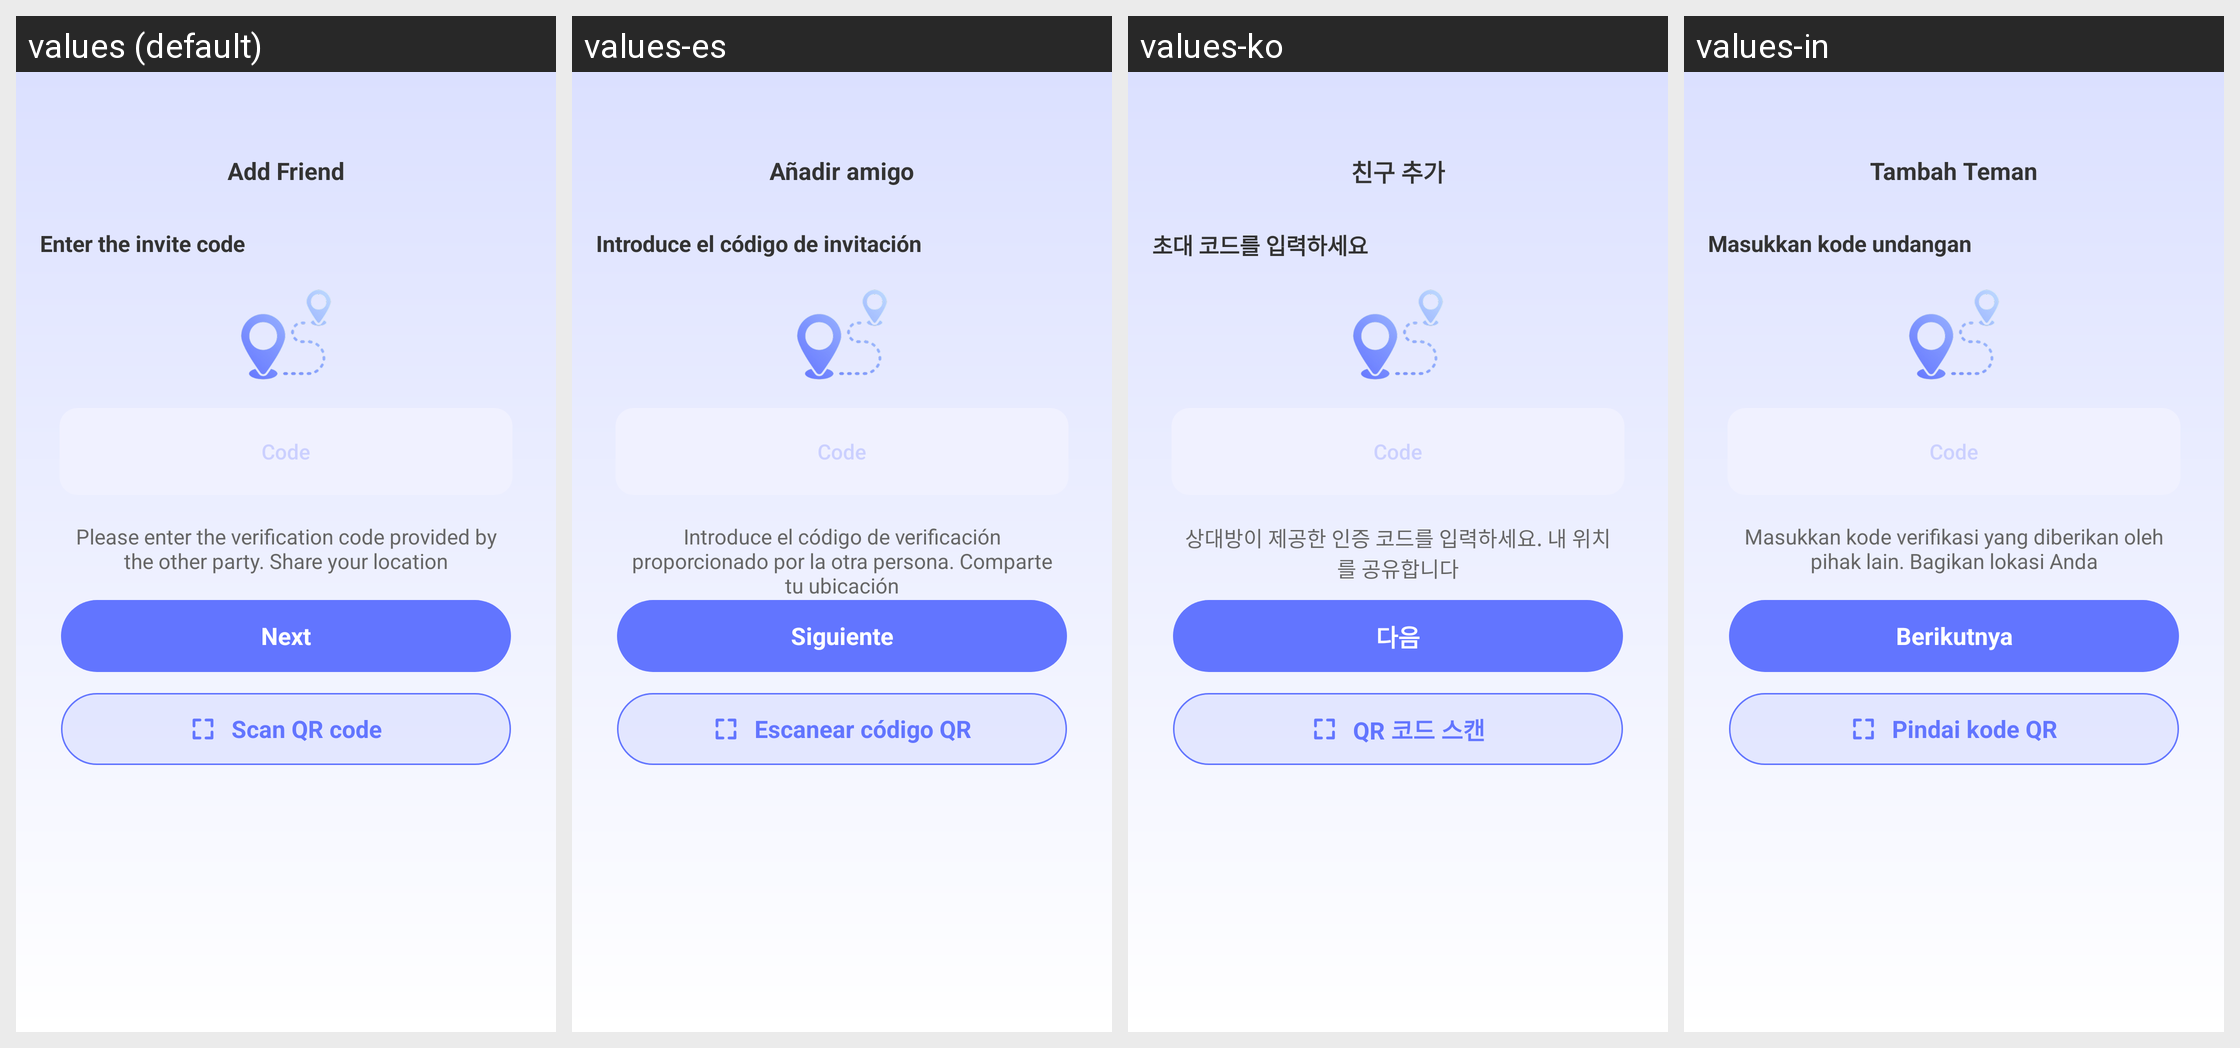

Strings drawn on this Android screen and how each of the app's shown locales translates them:
Android screen res/layout/layout_add_friend_code.xml rendered under 4 locales, left to right: values (default), values-es, values-ko, values-in. Device: Nexus 5 (rendered at 1080×1920; each locale shown at half size, 540×960, under a caption strip naming it); theme Theme.LCB_Template.
Other locales in the repository, not shown: values-ar, values-fr, values-hi, values-ja, values-pt, values-ru, values-zh-rCN.
Strings drawn on this screen, with the default value and each locale's value (text and hints the layout hard-codes, and strings that could not be matched under every locale, appear in the picture but are not listed):

add_friend
  values: Add Friend
  values-es: Añadir amigo
  values-ko: 친구 추가
  values-in: Tambah Teman

enter_invite_code
  values: Enter the invite code
  values-es: Introduce el código de invitación
  values-ko: 초대 코드를 입력하세요
  values-in: Masukkan kode undangan

invite_code_hint
  values: Code
  values-es: Code
  values-ko: Code
  values-in: Code

add_friend_description
  values: Please enter the verification code provided by the other party. Share your location
  values-es: Introduce el código de verificación proporcionado por la otra persona. Comparte tu ubicación
  values-ko: 상대방이 제공한 인증 코드를 입력하세요. 내 위치를 공유합니다
  values-in: Masukkan kode verifikasi yang diberikan oleh pihak lain. Bagikan lokasi Anda

pairing_next
  values: Next
  values-es: Siguiente
  values-ko: 다음
  values-in: Berikutnya

pairing_scan_qr_code
  values: Scan QR code
  values-es: Escanear código QR
  values-ko: QR 코드 스캔
  values-in: Pindai kode QR
